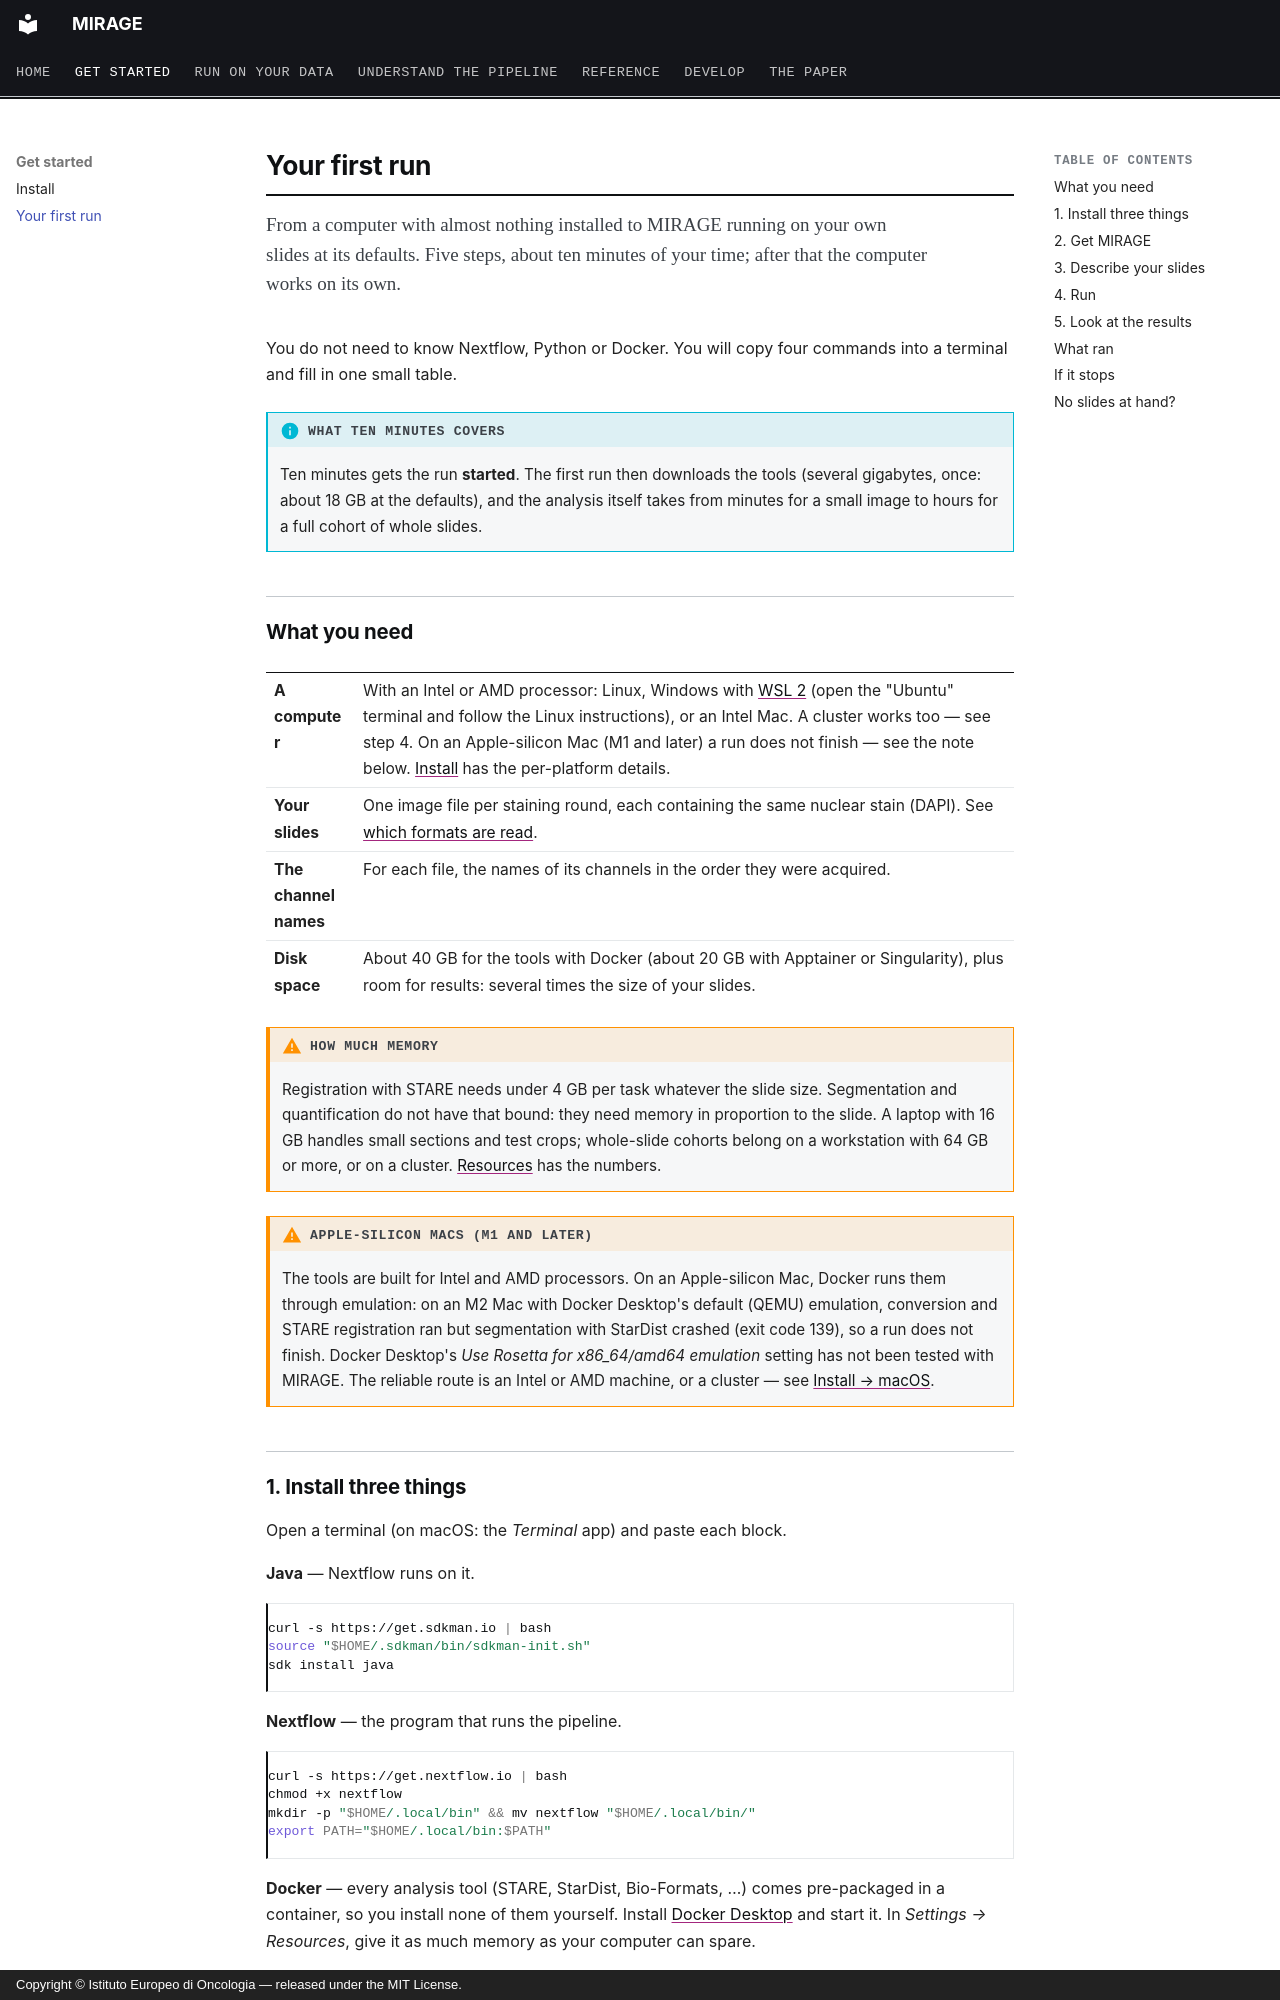

repository: sceriff0/mirage · page: quickstart/index.html · generator: mkdocs · copyright: Copyright © Istituto Europeo di Oncologia — released under the MIT License.

# Your first run

<p class="standfirst">From a computer with almost nothing installed to MIRAGE running on your own
slides at its defaults. Five steps, about ten minutes of your time; after that the computer works on
its own.</p>

You do not need to know Nextflow, Python or Docker. You will copy four commands into a terminal and
fill in one small table.

!!! info "What ten minutes covers"
    Ten minutes gets the run **started**. The first run then downloads the tools (several
    gigabytes, once: about 18 GB at the defaults), and the analysis itself takes from minutes for a small image to hours for
    a full cohort of whole slides.

## What you need

| | |
|---|---|
| **A computer** | With an Intel or AMD processor: Linux, Windows with [WSL 2](https://learn.microsoft.com/windows/wsl/install) (open the "Ubuntu" terminal and follow the Linux instructions), or an Intel Mac. A cluster works too — see step 4. On an Apple-silicon Mac (M1 and later) a run does not finish — see the note below. [Install](installation.md) has the per-platform details. |
| **Your slides** | One image file per staining round, each containing the same nuclear stain (DAPI). See [which formats are read](validation/format_validation.md). |
| **The channel names** | For each file, the names of its channels in the order they were acquired. |
| **Disk space** | About 40 GB for the tools with Docker (about 20 GB with Apptainer or Singularity), plus room for results: several times the size of your slides. |

!!! warning "How much memory"
    Registration with STARE needs under 4 GB per task whatever the slide size. Segmentation and
    quantification do not have that bound: they need memory in proportion to the slide. A laptop
    with 16 GB handles small sections and test crops; whole-slide cohorts belong on a workstation
    with 64 GB or more, or on a cluster. [Resources](resources.md) has the numbers.

!!! warning "Apple-silicon Macs (M1 and later)"
    The tools are built for Intel and AMD processors. On an Apple-silicon Mac, Docker runs them
    through emulation: on an M2 Mac with Docker Desktop's default (QEMU) emulation, conversion
    and STARE registration ran but segmentation with StarDist crashed (exit code 139), so a run
    does not finish. Docker Desktop's *Use Rosetta for x86_64/amd64 emulation* setting has not
    been tested with MIRAGE. The reliable route is an Intel or AMD machine, or a cluster — see
    [Install → macOS](installation.md#macos).
